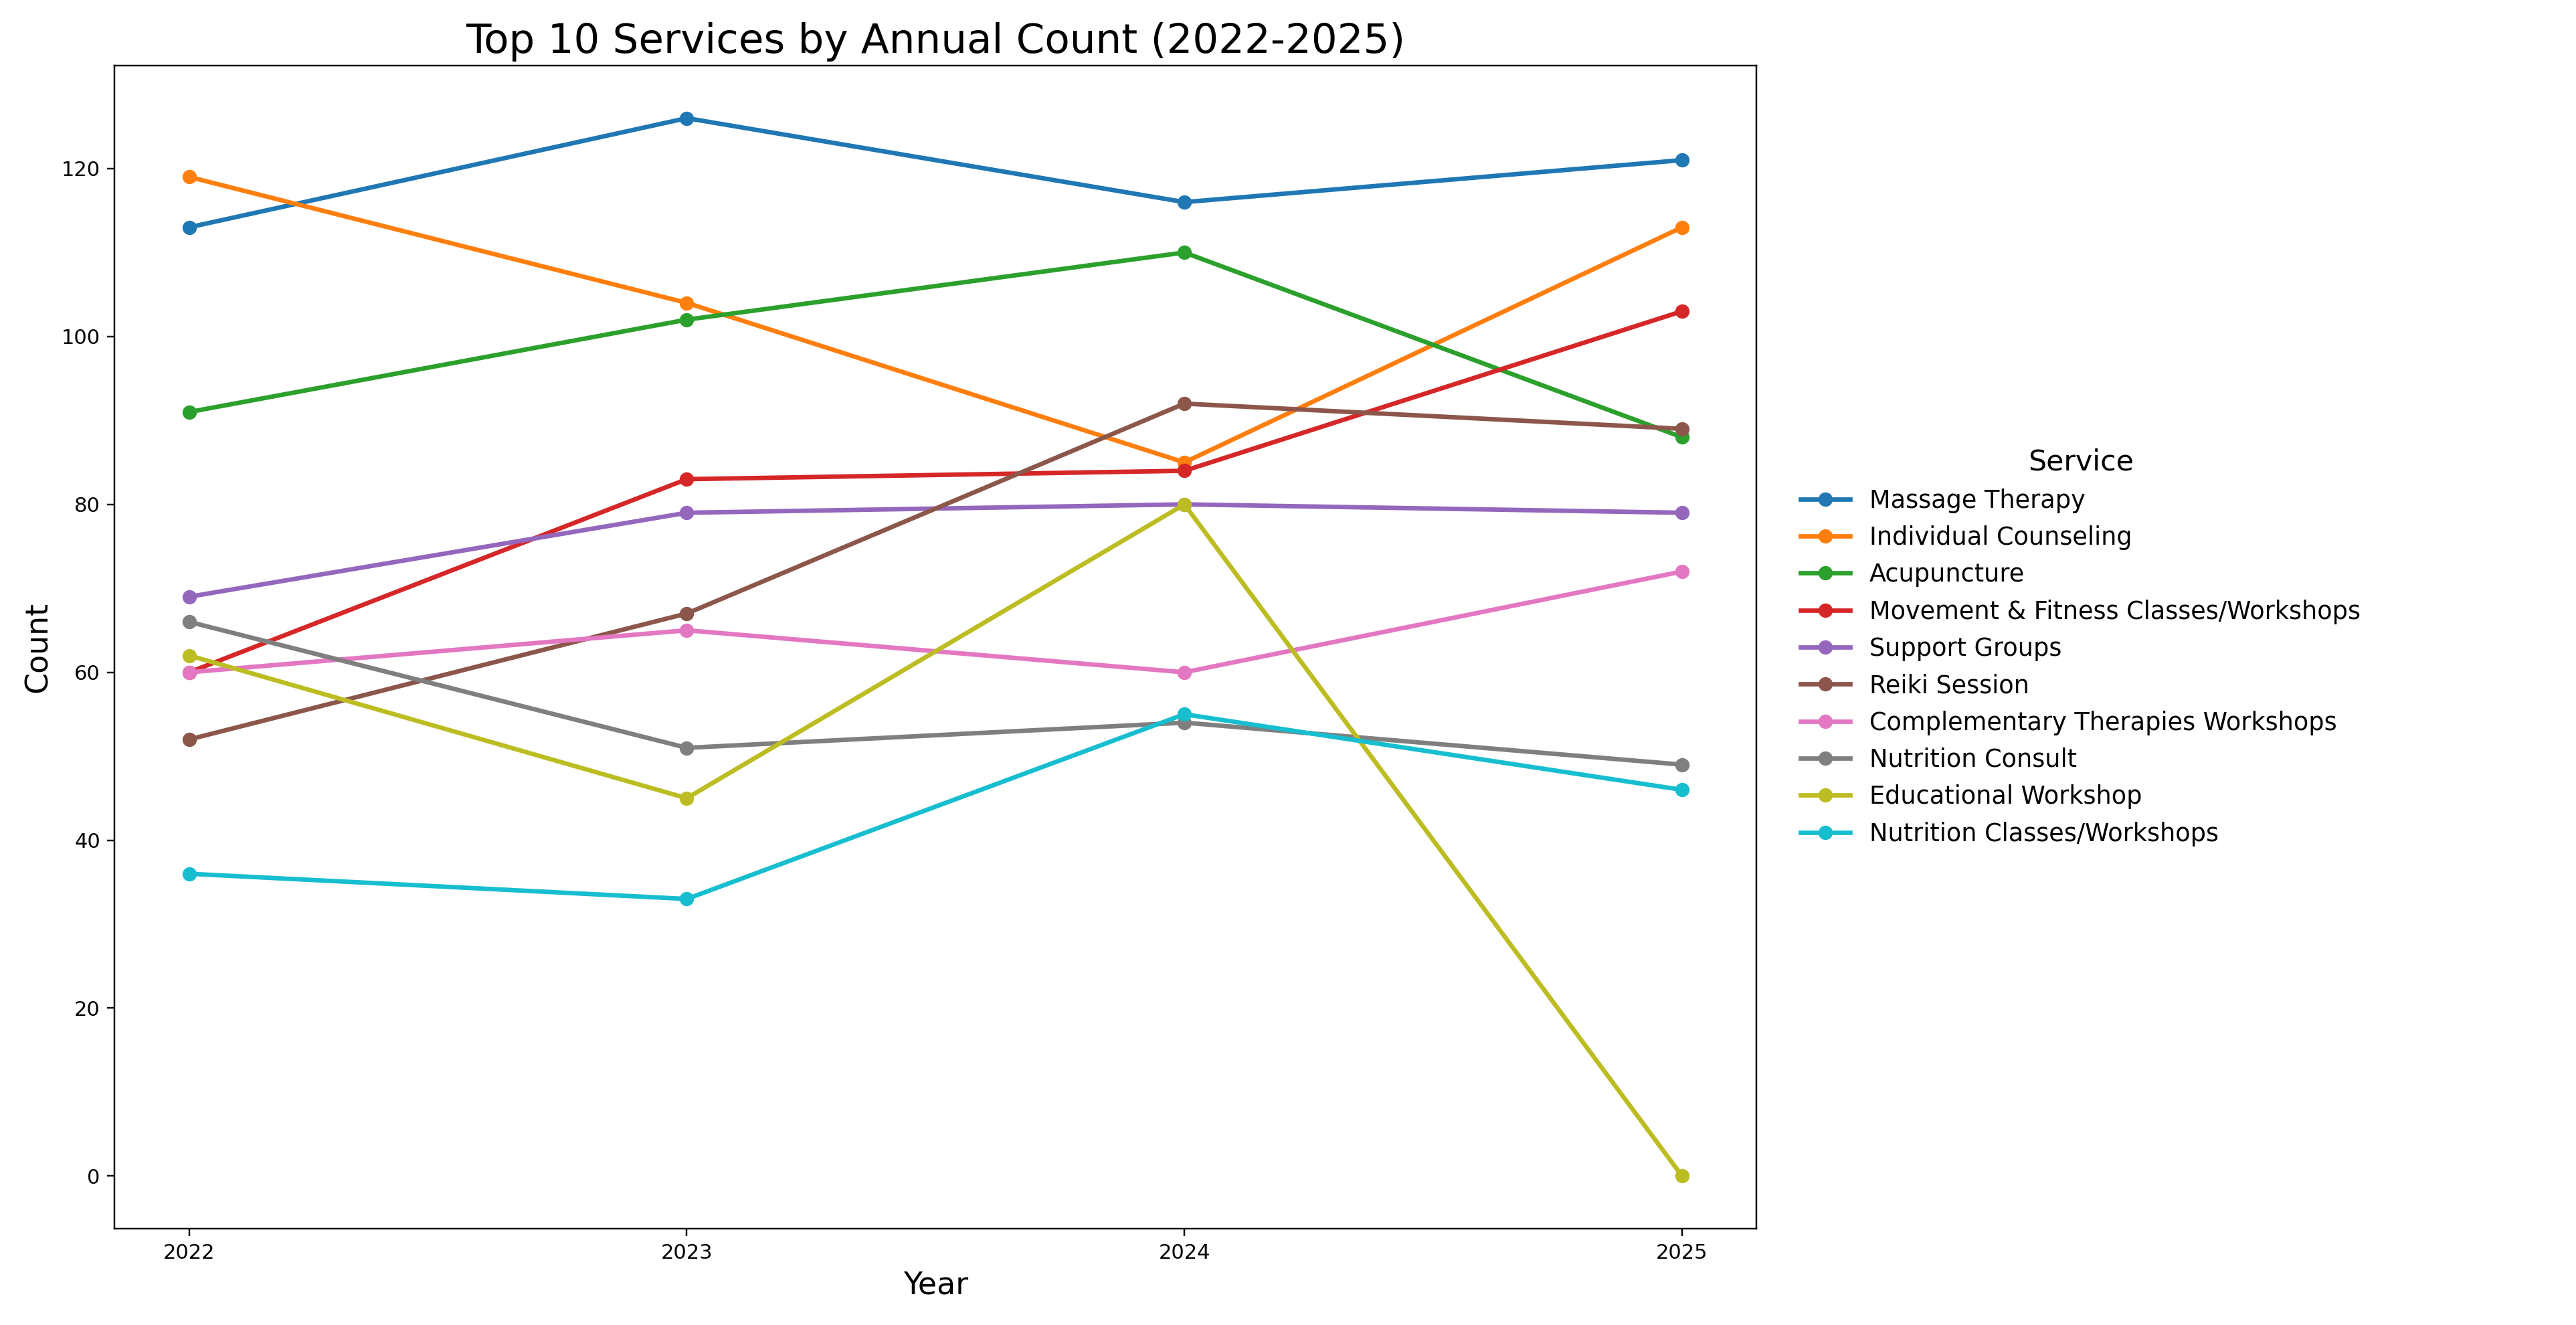

Write the Python code that produced this figure.
from pathlib import Path
import re
import unicodedata
from typing import List, Optional

import matplotlib.pyplot as plt
import pandas as pd


BASE_DIR = Path(__file__).resolve().parent
OUTPUT_IMAGE = BASE_DIR / "ServiceTrend.png"
TARGET_YEARS = ["2022", "2023", "2024", "2025"]

YEAR_FILE_NAMES = {
    "2022": "22.csv",
    "2023": "23.csv",
    "2024": "24.csv",
    "2025": "25.csv",
}


KEYWORDS_BY_YEAR = {
    "2022": [
        "Acupuncture",
        "Adult Counseling - Individual",
        "Adult Counseling - Support Groups",
        "Comfort Items (e.g., quilts, blankets, hats, port protectors, heart pillows, etc.)",
        "Complementary Therapies Workshops (e.g., Virtual Reiki Group, Mindfulness Meditation or Acupressure for Calm, etc.)",
        "Dempsey Dogs (e.g., interacting with a therapy dog in the Center, or at a Dempsey Center sponsored event)",
        "Dempsey Soup Program",
        "Educational Workshop (e.g., Communicating with Your Healthcare Team, Fatigue Factor, Managing Cancer Side Effects with Cannabis/CBD, etc.)",
        "Expressive Arts Workshop (e.g., Writing Through Cancer, Music for Wellness, etc.)",
        "Legacy & Life Reflections",
        "Massage Therapy",
        "Movement & Fitness Consult",
        "Movement & Fitness Classes/Workshops",
        "Nutrition Consult",
        "Nutrition Classes/Workshops",
        "Reiki Session",
        "Wig & Headwear Consult",
        "Youth & Family Counseling – Individual",
        "Youth & Family Counseling – Group/Support Group",
        "Youth & Family Classes/Workshops",
    ],
    "2023": [
        "Acupuncture",
        "Clayton’s House stay",
        "Comfort Items (e.g., quilts, blankets, hats, port protectors, heart pillows, etc.)",
        "Complementary Therapies Workshops (e.g., Virtual Reiki Group, Mindfulness Meditation or Acupressure for Calm, etc.)",
        "Dempsey Dogs (e.g., interacting with a therapy dog in the Center, or at a Dempsey Center sponsored event)",
        "Dempsey Soup Program",
        "Educational Workshop (e.g., Communicating with Your Healthcare Team, Fatigue Factor, Managing Cancer Side Effects with Cannabis/CBD, etc.)",
        "Expressive Arts Workshop (e.g., Writing Through Cancer, Music for Wellness, etc.)",
        "Individual Counseling",
        "Legacy & Life Reflections",
        "Massage Therapy",
        "Movement & Fitness Classes/Workshops",
        "Movement & Fitness Consult",
        "Nutrition Consult",
        "Nutrition Classes/Workshops",
        "Reiki Session",
        "Support Groups",
        "Wig & Headwear Consult",
        "Youth & Family Counseling",
        "Youth & Family Classes/Workshops",
    ],
    "2024": [
        "Clayton’s House Stay",
        "Comfort Items (e.g., quilts, blankets, hats, port protectors, heart pillows, mastectomy supplies, etc.)",
        "Dempsey Dogs (e.g., interacting with a therapy dog in the Center, or at a Dempsey Center sponsored event)",
        "Educational Workshop (e.g., Communicating with Your Healthcare Team, Fatigue Factor, Managing Cancer Side Effects with Cannabis/CBD, etc.)",
        "Expressive Arts Workshop (e.g., Writing Through Cancer, Music for Wellness, etc.)",
        "Wig & Headwear Consult",
        "None of the above",
        "Acupuncture",
        "Complementary Therapies Workshops (e.g., Virtual Reiki Group, Mindfulness Meditation or Acupressure for Calm, etc.)",
        "Dempsey Soup Program",
        "Massage Therapy",
        "Movement & Fitness Consult",
        "Movement & Fitness Classes/Workshops",
        "Nutrition Consult",
        "Nutrition Classes/Workshops",
        "Reiki Session",
        "None of the above",
        "Individual Counseling",
        "Legacy & Life Reflections",
        "Support Groups",
        "Youth & Family Counseling/Consults",
        "Youth & Family Classes/Workshops",
    ],
    "2025": [
        "None of the above",
        "Clayton’s House Stay (no-cost lodging near Portland, ME for clients traveling more than 30 miles for treatment)",
        "Comfort Items (e.g., quilts, blankets, hats, port protectors, heart pillows, mastectomy supplies, etc.)",
        "Dempsey Dogs (e.g., interacting with a therapy dog in the Center, or at a Dempsey Center sponsored event)",
        "Educational Workshop (e.g., Communicating with Your Healthcare Team, Fatigue Factor, Managing Cancer Side Effects with Cannabis/CBD, etc.)",
        "Expressive Arts Workshop (e.g., Writing Through Cancer, Music for Wellness, etc.)",
        "Wig & Headwear Consult (personalized guidance and fittings from professionals trained to support individuals experienceing hair loss due to cancer or its treatment)",
        "None of the above",
        "Acupuncture (provided by licensed practitioners to help manage cancer-related symptoms such as pain, fatigue, and nausea)",
        "Complementary Therapies Workshops (e.g., Virtual Reiki Group, Mindfulness Meditation or Acupressure for Calm, etc.)",
        "Dempsey Soup Program (nutritious soups prepared by Dempsey Center nutrition staff and volunteers, distributed at no cost to clients)",
        "Massage Therapy (provided by licensed massage therapists trained to support individuals affected by cancer through gentle, therapeutic techniques)",
        "Movement & Fitness Consult (individual sessions with oncology-trained professionals to create safe, personalized movement and fitness plans)",
        "Movement & Fitness Classes/Workshops (e.g., Chair Yoga, Tai Chi; group classes led by instructors with oncology-specific training, designed to promote strength, mobility, and well-being in a supportive environment)",
        "Nutrition Consult (individual consultations with licensed and oncology-trained nutrition professionals to address nutrition concerns and provide personalized recommendations)",
        "Nutrition Classes/Workshops (e.g., What to Eat During Cancer Treatment; education and cooking classes led by oncology-trained nutrition staff, focused on dietary strategies to support health during and after cancer treatment)",
        "Reiki Session (provided by certified practitioners trained to support individuals affected by cancer through gentle, energy-based techniques that promote relaxation and balance)",
        "None of the above",
        "Individual Counseling (one-on-one sessions with licensed counselors specially trained to support individuals and families navigating the impact of cancer)",
        "Legacy & Life Reflections (recorded legacy interviews for individuals with advanced cancer to reflect on their lives and stories)",
        "Support Groups (professionally facilitated groups for sharing experiences, reducing isolation, and building connection)",
        "Youth & Family Parent/Guardian Consults (individual consultations for parents or guardians whose family has been impacted by cancer)",
        "Youth & Family Classes/Workshops (e.g., Family Nights, Space to Breathe therapeutic summer camp; programming designed for children, teens, and families)",
    ],
}

SERVICE_ALIAS_MAP = {
    "adult counseling - individual": "Individual Counseling",
    "adult counseling - support groups": "Support Groups",
    "youth & family counseling - individual": "Youth & Family Counseling",
    "youth & family counseling - group/support group": "Youth & Family Counseling",
    "youth & family counseling": "Youth & Family Counseling",
    "youth & family counseling/consults": "Youth & Family Counseling",
    "clayton's house stay": "Clayton's House Stay",
}


def normalize_text(value: str) -> str:
    text = unicodedata.normalize("NFKC", str(value or ""))
    text = text.replace("\u2019", "'")
    text = text.replace("\u2018", "'")
    text = text.replace("\u2013", "-")
    text = text.replace("\u2014", "-")
    text = re.sub(r"\s+", " ", text).strip().lower()
    return text


def strip_parentheses_text(value: str) -> str:
    text = re.sub(r"\([^)]*\)", "", str(value or ""))
    text = re.sub(r"\s+", " ", text).strip()
    return text


def cleaned_service_label(value: str) -> str:
    return strip_parentheses_text(str(value or ""))


def is_none_of_the_above(value: str) -> bool:
    return normalize_text(cleaned_service_label(value)) == "none of the above"


def count_non_empty(series: pd.Series) -> int:
    text = series.astype(str).str.strip()
    return int(((~series.isna()) & (text != "") & (text.str.lower() != "nan")).sum())


def assign_columns_for_keywords(option_row: pd.Series, keywords: List[str]) -> List[Optional[str]]:
    grouped_cols: dict[str, list[str]] = {}
    for col in option_row.index:
        key = normalize_text(cleaned_service_label(option_row[col]))
        grouped_cols.setdefault(key, []).append(col)

    used_by_keyword: dict[str, int] = {}
    assigned_columns: List[Optional[str]] = []

    for keyword in keywords:
        norm_key = normalize_text(cleaned_service_label(keyword))
        next_idx = used_by_keyword.get(norm_key, 0)
        matches = grouped_cols.get(norm_key, [])
        assigned = matches[next_idx] if next_idx < len(matches) else None
        assigned_columns.append(assigned)
        used_by_keyword[norm_key] = next_idx + 1

    return assigned_columns


def canonical_service_name(raw_name: str) -> str:
    cleaned = strip_parentheses_text(raw_name)
    norm = normalize_text(cleaned)
    return SERVICE_ALIAS_MAP.get(norm, cleaned)


def find_year_csv(year: str) -> Path:
    file_name = YEAR_FILE_NAMES[year]
    path = BASE_DIR.parent / file_name
    if not path.exists():
        raise FileNotFoundError(f"Expected file for year {year}: {path}")
    return path


def collect_service_counts() -> pd.DataFrame:
    records = []

    for year, keywords in KEYWORDS_BY_YEAR.items():
        df = pd.read_csv(find_year_csv(year))
        option_labels = pd.Series(df.columns, index=df.columns)

        filtered_keywords = [k for k in keywords if not is_none_of_the_above(k)]
        assigned_cols = assign_columns_for_keywords(option_labels, filtered_keywords)

        for keyword, col in zip(filtered_keywords, assigned_cols):
            cleaned_label = cleaned_service_label(keyword)
            count = 0 if col is None else count_non_empty(df[col])
            records.append({"year": year, "service": cleaned_label, "count": count})

    return pd.DataFrame(records)


def build_top10_count_trend() -> pd.DataFrame:
    raw_counts = collect_service_counts()
    raw_counts["year"] = raw_counts["year"].astype(str).str.strip()
    raw_counts["service_canonical"] = raw_counts["service"].apply(canonical_service_name)

    grouped = raw_counts.groupby(["service_canonical", "year"], as_index=False)["count"].sum()

    years_by_service: dict[str, set[str]] = {}
    for _, row in grouped.iterrows():
        service_name = str(row["service_canonical"])
        year_name = str(row["year"])
        years_by_service.setdefault(service_name, set()).add(year_name)

    services_in_all_years = [
        service_name
        for service_name, years in years_by_service.items()
        if len(years) == len(TARGET_YEARS)
    ]
    eligible = grouped[grouped["service_canonical"].isin(services_in_all_years)].copy()

    top_services = (
        eligible.groupby("service_canonical")["count"].sum().nlargest(10).index.to_list()
    )

    trend: pd.DataFrame = (
        eligible[eligible["service_canonical"].isin(top_services)]
        .pivot_table(
            index="year",
            columns="service_canonical",
            values="count",
            aggfunc="sum",
            fill_value=0,
        )
        .reindex(TARGET_YEARS, fill_value=0)
        .reindex(columns=top_services, fill_value=0)
    )

    return trend


def plot_trend(trend: pd.DataFrame) -> None:
    fig, (ax, ax_legend) = plt.subplots(
        ncols=2,
        figsize=(17.5, 9),
        gridspec_kw={"width_ratios": [4.8, 2.2]},
    )

    x_years = TARGET_YEARS
    for service_name in trend.columns:
        ax.plot(
            x_years,
            trend[service_name].tolist(),
            marker="o",
            linewidth=2.2,
            markersize=6,
            label=service_name,
        )

    ax.set_title("Top 10 Services by Annual Count (2022-2025)", fontsize=20)
    ax.set_xlabel("Year", fontsize=15)
    ax.set_ylabel("Count", fontsize=15)
    ax.set_xticks(x_years)
    ax.grid(False)

    handles, labels = ax.get_legend_handles_labels()
    ax_legend.axis("off")
    ax_legend.legend(
        handles,
        labels,
        title="Service",
        fontsize=12,
        title_fontsize=14,
        loc="center left",
        frameon=False,
    )

    fig.tight_layout()
    fig.savefig(OUTPUT_IMAGE, dpi=220)
    plt.close()


def main() -> None:
    trend = build_top10_count_trend()
    plot_trend(trend)
    print(f"Generated: {OUTPUT_IMAGE.name}")


if __name__ == "__main__":
    main()
